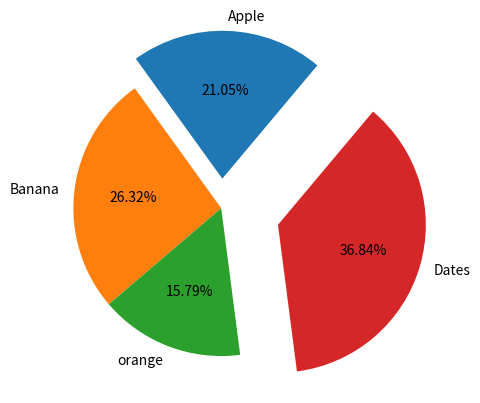

Reproduce this figure in Python.

import matplotlib.pyplot as plt
import numpy as np
y=np.array([20,25,15,35])
mylabels=["Apple","Banana","orange","Dates"]
myexplode=[0.2,0,0,0.4]
plt.pie(y,labels=mylabels,startangle=50,explode=myexplode,autopct='%1.2f%%')
plt.show()